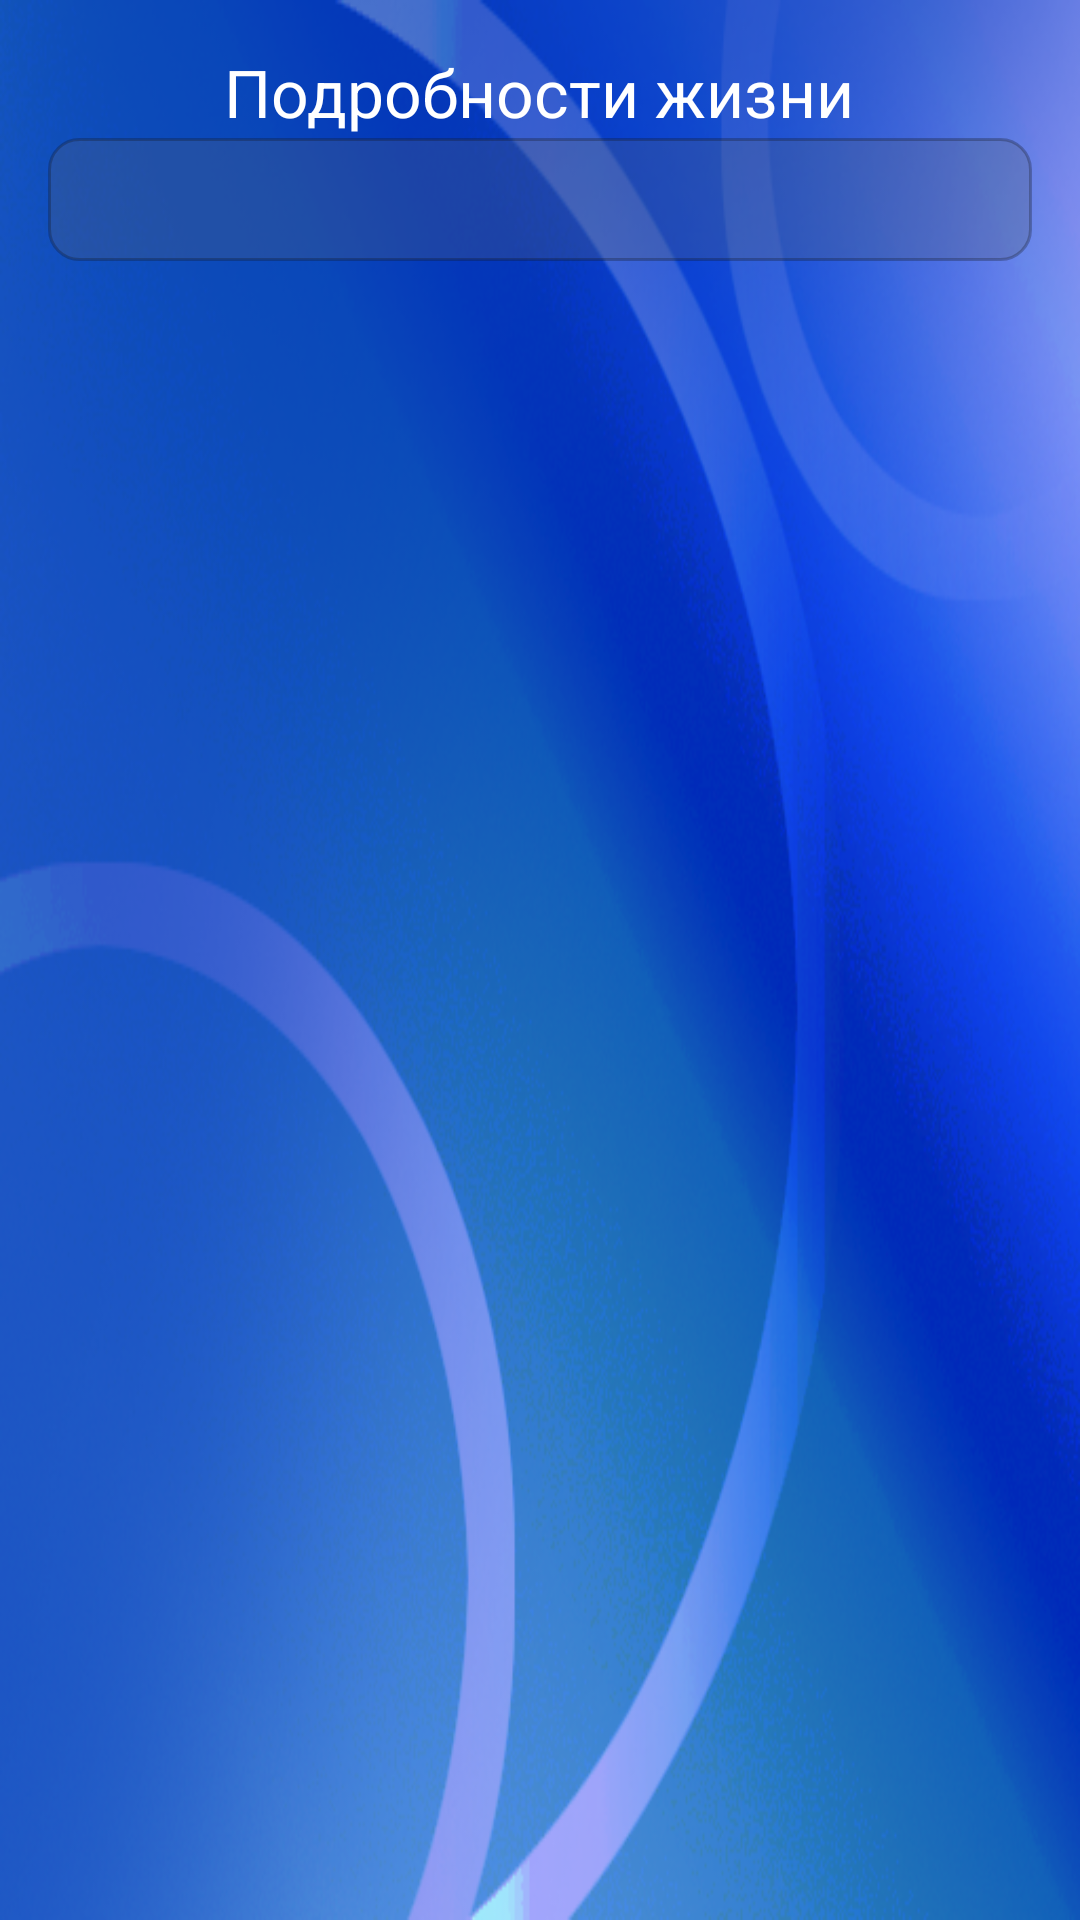

The Android layout XML behind this screen, and the referenced resources:
<!-- AndroidManifest.xml: application theme AppTheme -->
<!-- res/layout/activity_text_show.xml -->
<?xml version="1.0" encoding="utf-8"?>
<LinearLayout xmlns:android="http://schemas.android.com/apk/res/android"
    android:layout_width="match_parent"
    android:layout_height="match_parent"
    android:layout_gravity="center"
    android:background="@drawable/back"
    android:orientation="vertical">


    
    
    
    
    
    

    
    
    
    
    
    
    
    
    
    

    
    
    
    
    
    
    
    
    
    

    

    
    <RelativeLayout xmlns:android="http://schemas.android.com/apk/res/android"
        xmlns:tools="http://schemas.android.com/tools"
        android:layout_width="match_parent"
        android:layout_height="match_parent"
        android:paddingLeft="@dimen/activity_horizontal_margin"
        android:paddingTop="@dimen/activity_vertical_margin"
        android:paddingRight="@dimen/activity_horizontal_margin"
        android:paddingBottom="@dimen/activity_vertical_margin"
        tools:context="com.example.test.scrollviews.MainActivity">


        <TextView
            android:id="@+id/textView"
            android:layout_width="wrap_content"
            android:layout_height="wrap_content"
            android:layout_alignParentTop="true"
            android:layout_centerHorizontal="true"
            android:layout_gravity="center_horizontal"
            android:text="Подробности жизни"
            android:textAppearance="?android:attr/textAppearanceMedium"
            android:textColor="@color/white"
            android:textSize="22dp" />


        <ScrollView
            android:id="@+id/scrollView"
            android:layout_width="fill_parent"
            android:layout_height="wrap_content"
            android:layout_marginTop="30dp">


            <LinearLayout
                android:layout_width="fill_parent"
                android:layout_height="fill_parent"
                android:orientation="vertical">

                <TextView
                    android:id="@+id/textViewshow"
                    android:layout_width="match_parent"
                    android:layout_height="wrap_content"
                    android:layout_gravity="center"
                    android:background="@drawable/bg_round_app_info"
                    android:isScrollContainer="true"
                    android:padding="11dp"
                    android:textColor="@color/white" />


            </LinearLayout>

        </ScrollView>

    </RelativeLayout>

</LinearLayout>
<!-- resources referenced by this layout -->
<resources>
  <color name="colorPrimary">#6D8FF0</color>
  <color name="white">#FFFFFF</color>
  <dimen name="activity_horizontal_margin">16dp</dimen>
  <dimen name="activity_vertical_margin">16dp</dimen>
  <!-- drawable back: png bitmap (drawable, 223707 bytes) -->
  <!-- drawable bg_round_app_info (drawable) -->
  <?xml version="1.0" encoding="utf-8"?>
  <shape xmlns:android="http://schemas.android.com/apk/res/android"
      android:shape="rectangle">
      <solid android:color="#4B565F7A" />
      <corners android:radius="10dp" />
      <stroke
          android:width="1dp"
          android:color="#4B12151F" />
  </shape>
  <style name="AppTheme" parent="Theme.AppCompat.Light.DarkActionBar">
          
          <item name="colorPrimary">@color/colorPrimary</item>
          <item name="colorPrimaryDark">@color/colorPrimaryDark</item>
          <item name="android:itemBackground">@color/colorPrimaryvvv</item>
          <item name="android:textColor">#FBFCFB</item>
          <item name="colorAccent">@color/colorAccent</item>
      </style>
  <color name="colorPrimaryDark">#3D6CEB</color>
  <color name="colorPrimaryvvv">#0032b9</color>
  <color name="colorAccent">#DFE75454</color>
</resources>
